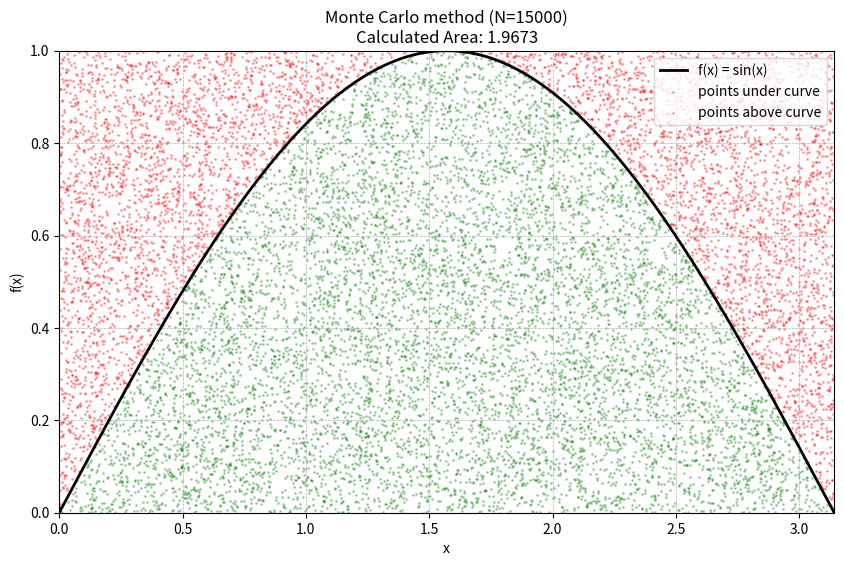

Here is the Python script that generated this plot:
import matplotlib.pyplot as plt
import scipy.integrate as spi
import numpy as np


def f(x):
    return np.sin(x)


def monte_carlo_impl(a: float, b: float, n: int) -> float:
    """
    Performs Monte Carlo integration and visualizes the result
    Args:
        a (float): Lower bound of integration
        b (float): Upper bound of integration
        n (int): Number of random experiments (points)
    Returns:
        float: The estimated value of the integral
    """
    # generate n random x points between a and b
    x_rand = np.random.uniform(a, b, n)

    # bounding box height (y max for sin)
    y_max = 1
    # generate n random y points between 0 and 1
    y_rand = np.random.uniform(0, y_max, n)

    # if random y is less than f(x) at that point, it is under the curve
    under_curve = y_rand < f(x_rand)

    # calculate the area
    rectangle_area = (b - a) * y_max
    fraction_under_curve = np.sum(under_curve) / n
    mc_integral = rectangle_area * fraction_under_curve

    # draw the figure
    _, ax = plt.subplots(figsize=(10, 6))
    x_linspace = np.linspace(a, b, 400)
    y_linspace = f(x_linspace)
    ax.plot(x_linspace, y_linspace, "k", linewidth=2, label="f(x) = sin(x)")
    ax.scatter(x_rand[under_curve], y_rand[under_curve], color='green', s=1, alpha=0.3, label="points under curve")
    ax.scatter(x_rand[~under_curve], y_rand[~under_curve], color='red', s=1, alpha=0.3, label="points above curve")
    ax.set_xlim([a, b])
    ax.set_ylim([0, y_max])
    ax.set_xlabel("x")
    ax.set_ylabel("f(x)")
    ax.set_title(f"Monte Carlo method (N={n})\nCalculated Area: {mc_integral:.4f}")
    ax.legend(loc="upper right")

    plt.grid(True, which="both", linestyle="--", linewidth=0.5)
    plt.show()

    return mc_integral


if __name__ == "__main__":
    lower_bound = 0
    upper_bound = np.pi
    experiments_num = 15000

    mc_result = monte_carlo_impl(lower_bound, upper_bound, experiments_num)
    quad_result, _ = spi.quad(f, lower_bound, upper_bound)

    print("-------------Results-------------")
    print(f"Monte Carlo result (N = {experiments_num}): {mc_result}")
    print(f"SciPy quad result: {quad_result}")
    print(f"Absolute error: {abs(mc_result - quad_result)}")
    print(f"Relative error: {abs(mc_result - quad_result) / quad_result * 100:.4f}%")
